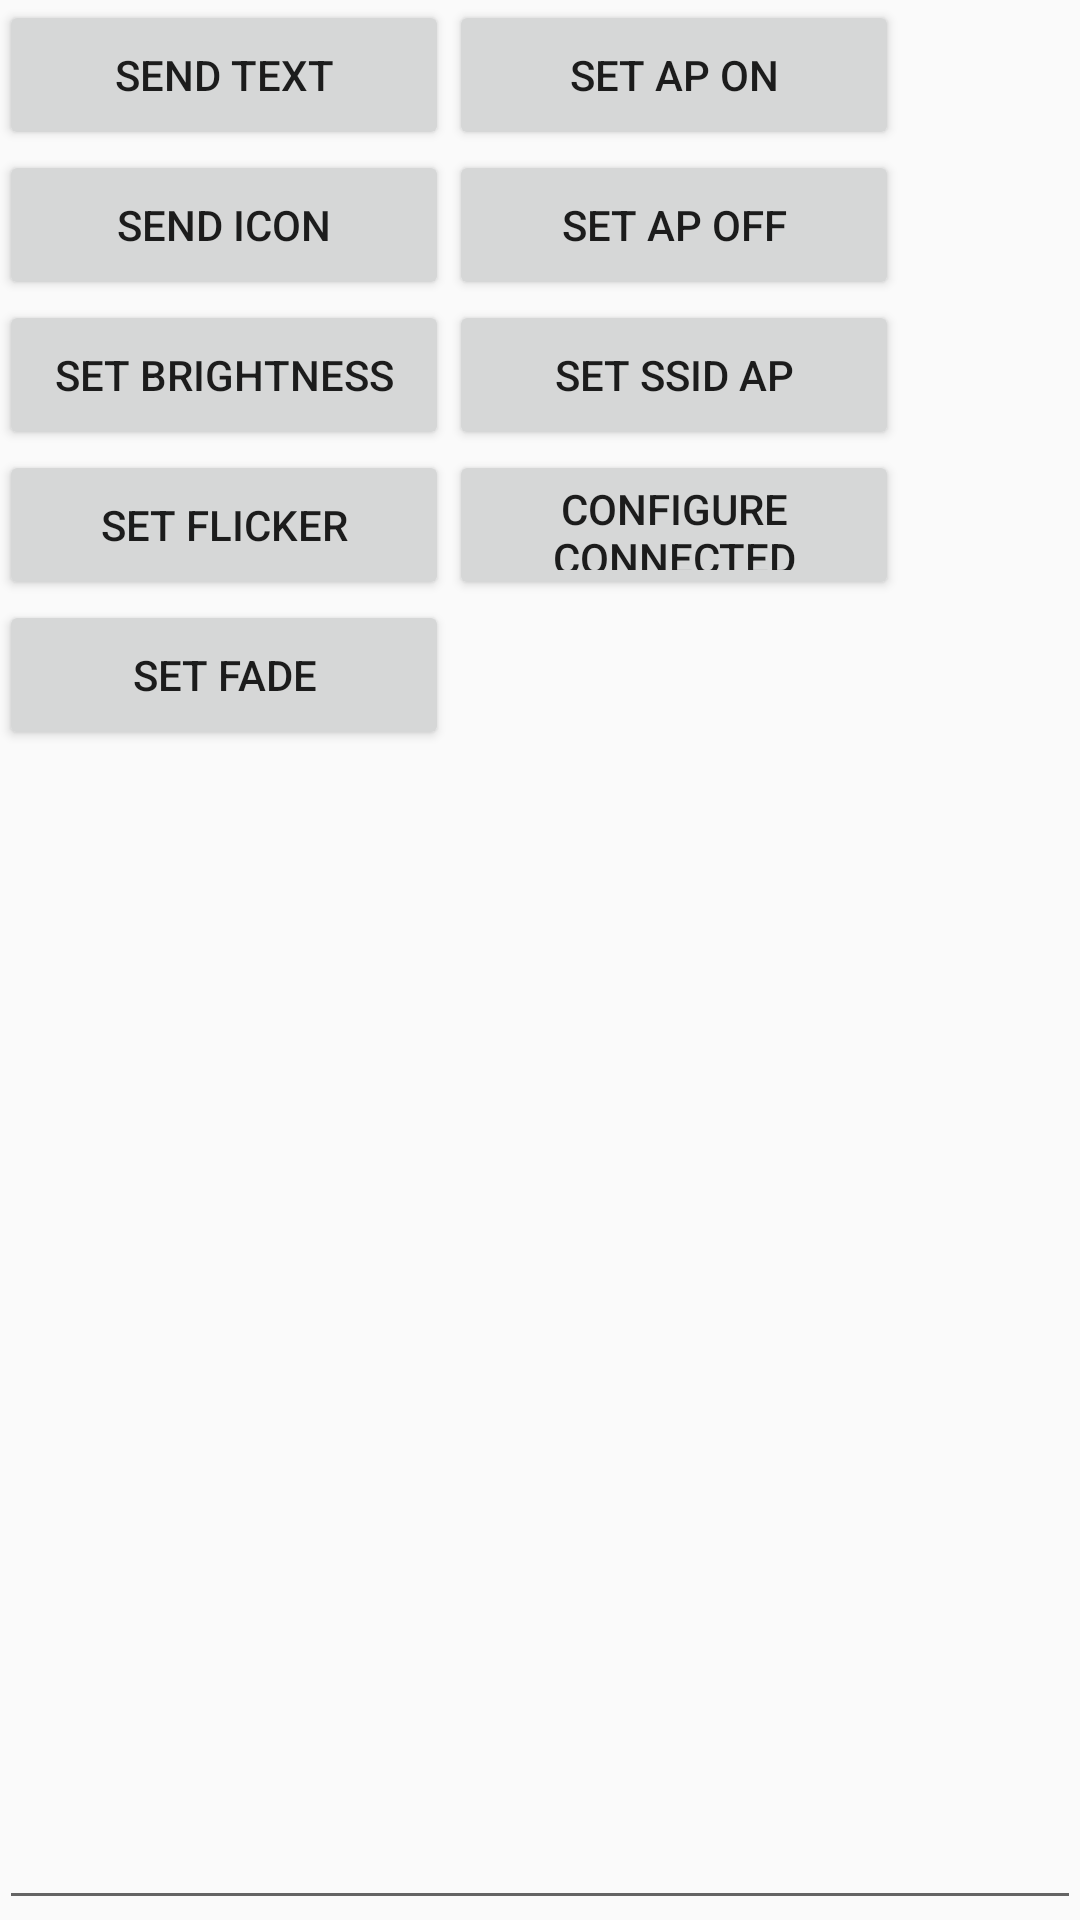

Produce the Android XML layout that renders to this screen, including the resource entries it uses.
<!-- AndroidManifest.xml: application theme AppTheme -->
<!-- res/layout/activity_main.xml -->
<?xml version="1.0" encoding="utf-8"?>
<LinearLayout
    xmlns:android="http://schemas.android.com/apk/res/android"
    xmlns:tools="http://schemas.android.com/tools"
    android:layout_width="match_parent"
    android:layout_height="match_parent"
    android:paddingLeft="@dimen/activity_horizontal_margin"
    android:paddingRight="@dimen/activity_horizontal_margin"
    android:paddingTop="@dimen/activity_vertical_margin"
    android:paddingBottom="@dimen/activity_vertical_margin"
    android:orientation="vertical"
    tools:context="w2.ledsdk.MainActivity">

    <LinearLayout
        android:layout_width="match_parent"
        android:layout_height="wrap_content"
        android:orientation="horizontal"
        >

        <LinearLayout
            android:layout_width="wrap_content"
            android:orientation="vertical"
            android:layout_height="wrap_content">

            <Button
                android:id="@+id/btnSendText"
                style="@style/ButtonStyle"
                android:text="Send text"
                />
            <Button
                android:id="@+id/btnSendIcon"
                style="@style/ButtonStyle"
                android:text="Send Icon"
                />
            <Button
                style="@style/ButtonStyle"
                android:id="@+id/btnSendBrightness"
                android:text="Set Brightness"
                />

            <Button
                style="@style/ButtonStyle"
                android:id="@+id/btnSendFlicker"
                android:text="Set Flicker"
                />

            <Button
                style="@style/ButtonStyle"
                android:id="@+id/btnSendFade"
                android:text="Set Fade"
                />

        </LinearLayout>

        <LinearLayout
            android:layout_width="wrap_content"
            android:orientation="vertical"
            android:layout_height="wrap_content">
            <Button
                android:id="@+id/btnApOn"
                style="@style/ButtonStyle"
                android:text="Set Ap On"
                />
            <Button
                android:id="@+id/btnApOff"
                style="@style/ButtonStyle"
                android:text="Set Ap Off"
                />

            <Button
                android:id="@+id/btnApConfigSsid"
                style="@style/ButtonStyle"
                android:text="Set SSID AP"
                />
            <Button
                android:id="@+id/btnConfigureConnected"
                style="@style/ButtonStyle"
                android:text="Configure connected shirts"
                />


        </LinearLayout>


    </LinearLayout>

    <EditText
        android:layout_width="match_parent"
        android:layout_height="match_parent" />
</LinearLayout>
<!-- resources referenced by this layout -->
<resources>
  <style name="ButtonStyle">
          <item name="android:layout_width">150dp</item>
          <item name="android:layout_height">50dp</item>
      </style>
  <style name="AppTheme" parent="Theme.AppCompat.Light.DarkActionBar">
          
          <item name="colorPrimary">@color/colorPrimary</item>
          <item name="colorPrimaryDark">@color/colorPrimaryDark</item>
          <item name="colorAccent">@color/colorAccent</item>
      </style>
  <!-- not gathered from this repository: default colours our renderer supplied (Android Studio template values) -->
  <color name="colorPrimary">#FF6200EE</color>
  <color name="colorPrimaryDark">#FF3700B3</color>
  <color name="colorAccent">#FF03DAC5</color>
</resources>
